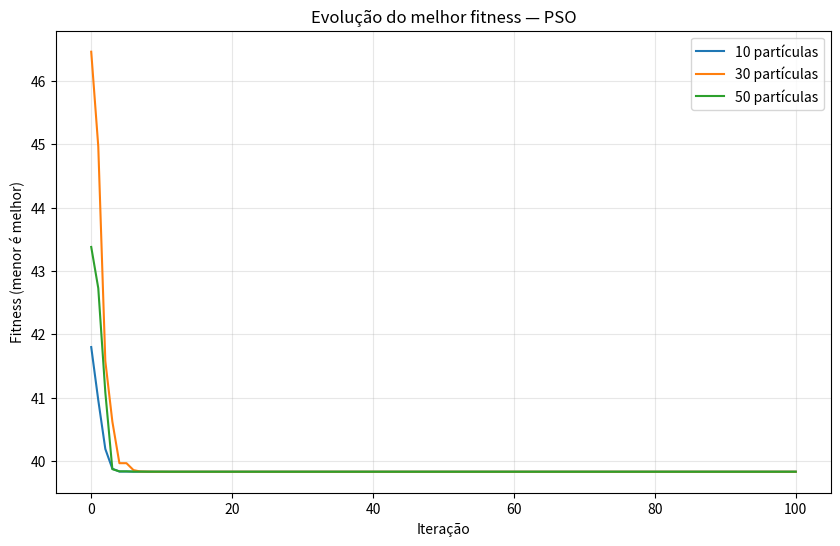

Source code (Python): (Note: this script raises an exception after producing the figure.)
import numpy as np
import pandas as pd
import matplotlib.pyplot as plt

np.random.seed(42)

# Dados do problema
C = np.array([42.0, 35.0, 58.0, 30.0, 50.0, 65.0])
LIMITE_TEMPERATURA = 75.0
ALPHA = 0.5

# Parâmetros do PSO
N_ITER = 100
W_INERCIA = 0.7
C1 = 1.5
C2 = 1.5
V_MAX = 0.20

def normalizar_posicao(posicao):
    """Garante pesos não negativos e soma exatamente igual a 1."""
    posicao = np.maximum(posicao, 0.0)
    soma = np.sum(posicao)
    if soma == 0:
        return np.ones(len(posicao)) / len(posicao)
    return posicao / soma

def calcular_temperaturas(W):
    """Calcula a temperatura de cada AZ considerando o carregamento."""
    return C * (1 + ALPHA * W)

def fitness(W):
    """Minimiza a temperatura média ponderada + penalidade externa."""
    W = normalizar_posicao(W)
    temperaturas = calcular_temperaturas(W)
    temperatura_media = np.sum(W * temperaturas)

    excesso = np.maximum(temperaturas - LIMITE_TEMPERATURA, 0)
    penalidade = 1000 * np.sum(excesso)

    return temperatura_media + penalidade


class PSO:
    def __init__(self, n_particulas, n_dimensoes=6, n_iter=100):
        self.n_particulas = n_particulas
        self.n_dimensoes = n_dimensoes
        self.n_iter = n_iter

        # Inicialização das posições como distribuições válidas
        self.posicoes = np.random.dirichlet(np.ones(n_dimensoes), size=n_particulas)
        self.velocidades = np.random.uniform(-0.05, 0.05, size=(n_particulas, n_dimensoes))

        self.p_best = self.posicoes.copy()
        self.p_best_fitness = np.array([fitness(p) for p in self.p_best])

        melhor_idx = np.argmin(self.p_best_fitness)
        self.g_best = self.p_best[melhor_idx].copy()
        self.g_best_fitness = self.p_best_fitness[melhor_idx]

        self.historico = [self.g_best_fitness]

    def executar(self):
        for _ in range(self.n_iter):
            r1 = np.random.rand(self.n_particulas, self.n_dimensoes)
            r2 = np.random.rand(self.n_particulas, self.n_dimensoes)

            # Atualização de velocidade
            self.velocidades = (
                W_INERCIA * self.velocidades
                + C1 * r1 * (self.p_best - self.posicoes)
                + C2 * r2 * (self.g_best - self.posicoes)
            )

            self.velocidades = np.clip(self.velocidades, -V_MAX, V_MAX)

            # Atualização de posição
            self.posicoes += self.velocidades

            # Operador de normalização obrigatório
            for i in range(self.n_particulas):
                self.posicoes[i] = normalizar_posicao(self.posicoes[i])

            # Avaliação e atualização de P_best
            fitness_atual = np.array([fitness(p) for p in self.posicoes])
            melhorou = fitness_atual < self.p_best_fitness
            self.p_best[melhorou] = self.posicoes[melhorou]
            self.p_best_fitness[melhorou] = fitness_atual[melhorou]

            # Atualização de G_best
            melhor_idx = np.argmin(self.p_best_fitness)
            if self.p_best_fitness[melhor_idx] < self.g_best_fitness:
                self.g_best = self.p_best[melhor_idx].copy()
                self.g_best_fitness = self.p_best_fitness[melhor_idx]

            self.historico.append(self.g_best_fitness)

        return self.g_best, self.g_best_fitness, self.historico


tamanhos = [10, 30, 50]
resultados = {}

for n in tamanhos:
    # Seed diferente para cada experimento, mantendo reprodutibilidade
    np.random.seed(42 + n)
    pso = PSO(n_particulas=n, n_dimensoes=6, n_iter=N_ITER)
    melhor_W, melhor_fitness, historico = pso.executar()
    resultados[n] = {
        'W': melhor_W,
        'fitness': melhor_fitness,
        'historico': historico
    }

    print(f'População: {n}')
    print('Melhor W:', np.round(melhor_W, 6))
    print('Soma dos pesos:', np.sum(melhor_W))
    print('Fitness:', round(melhor_fitness, 6))
    print('Temperaturas:', np.round(calcular_temperaturas(melhor_W), 4))
    print('-' * 60)


plt.figure(figsize=(10, 6))

for n in tamanhos:
    plt.plot(resultados[n]['historico'], label=f'{n} partículas')

plt.title('Evolução do melhor fitness — PSO')
plt.xlabel('Iteração')
plt.ylabel('Fitness (menor é melhor)')
plt.grid(True, alpha=0.3)
plt.legend()
plt.show()


linhas = []

for n in tamanhos:
    W = resultados[n]['W']
    temperaturas = calcular_temperaturas(W)

    linhas.append({
        'Partículas': n,
        'w1': W[0],
        'w2': W[1],
        'w3': W[2],
        'w4': W[3],
        'w5': W[4],
        'w6': W[5],
        'Soma W': np.sum(W),
        'Fitness': resultados[n]['fitness'],
        'Temp. Máxima': np.max(temperaturas)
    })

tabela = pd.DataFrame(linhas)
display(tabela.round(6))


for n in tamanhos:
    W = resultados[n]['W']
    temperaturas = calcular_temperaturas(W)

    soma_valida = np.isclose(np.sum(W), 1.0)
    pesos_validos = np.all(W >= 0)
    temperatura_valida = np.all(temperaturas <= LIMITE_TEMPERATURA)

    print(f'População {n}:')
    print(f'  Soma(W) = {np.sum(W):.12f} -> {soma_valida}')
    print(f'  Pesos >= 0 -> {pesos_validos}')
    print(f'  Todas as temperaturas <= {LIMITE_TEMPERATURA} °C -> {temperatura_valida}')
    print()
